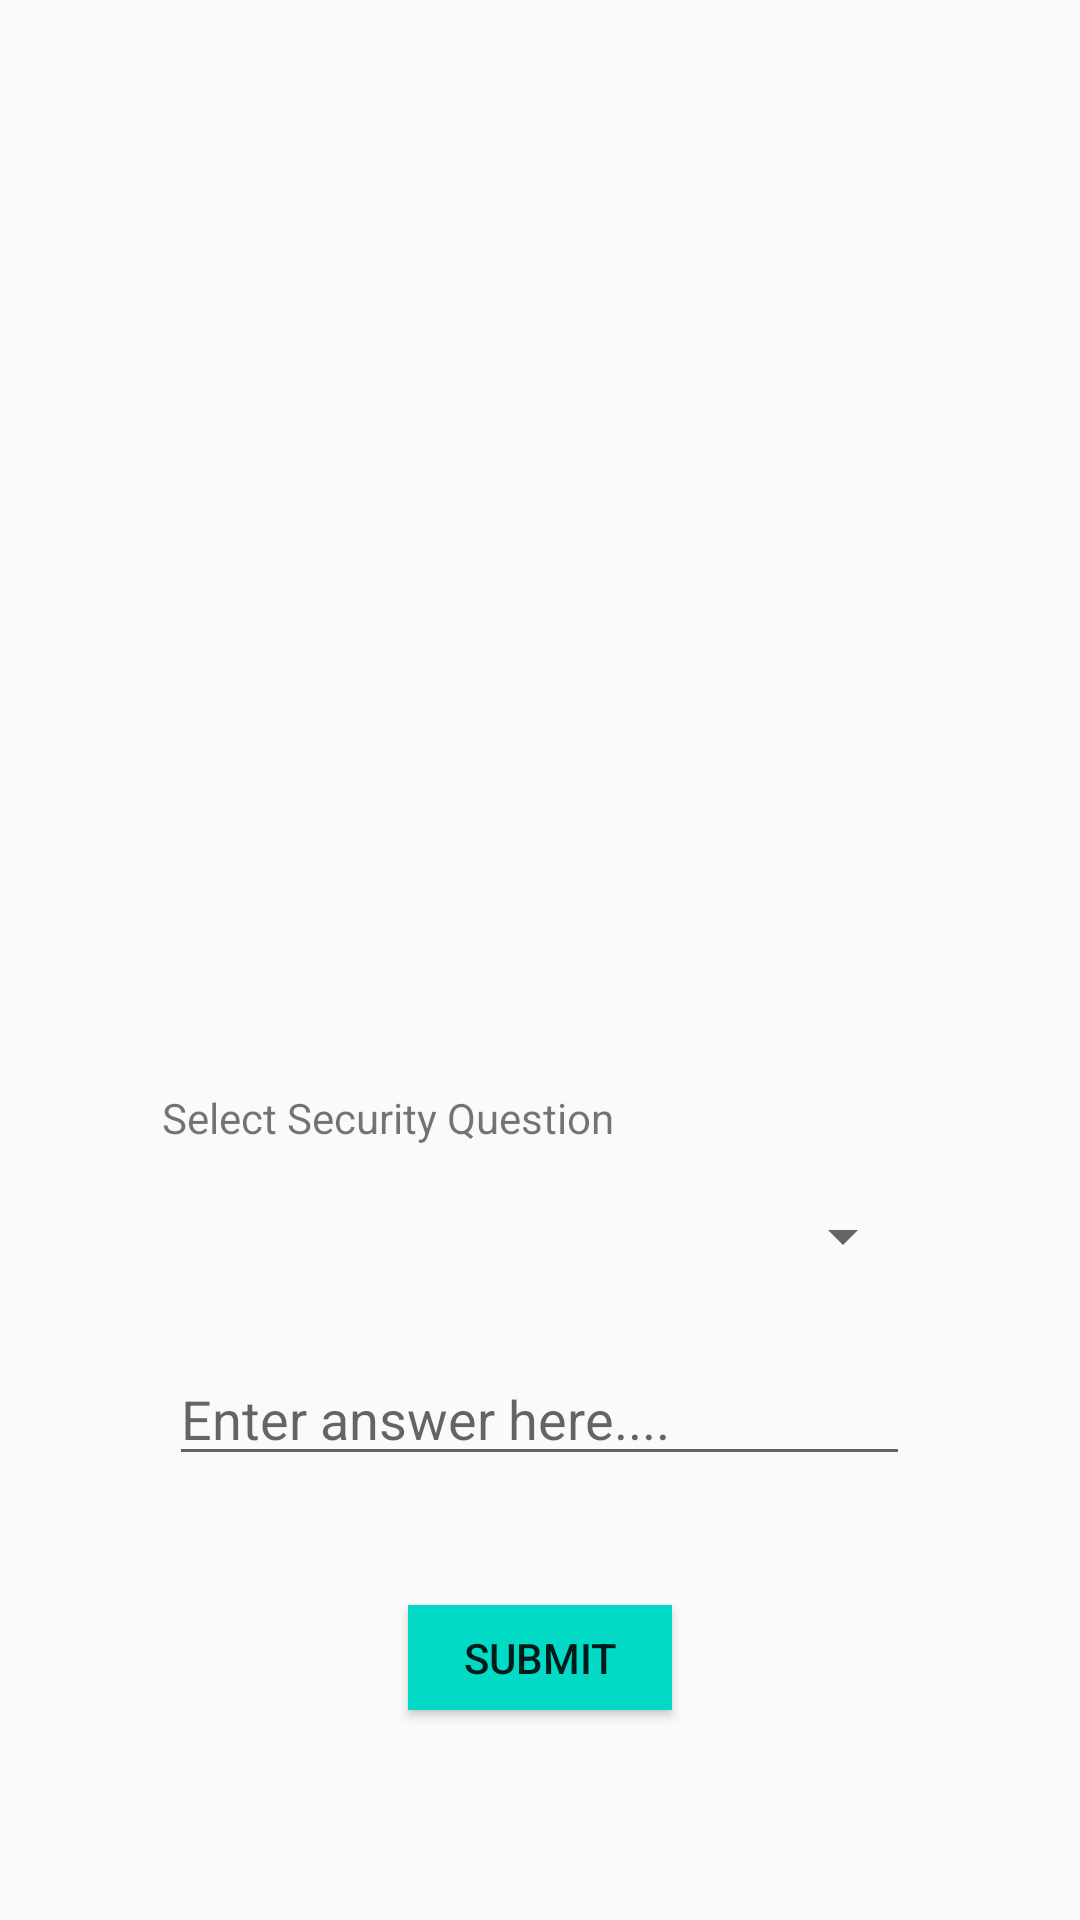

Here is an Android app screen rendered from its layout file. Give the layout XML and the strings, colors and styles it references.
<!-- AndroidManifest.xml: application theme AppTheme -->
<!-- res/layout/forgot_pass_activity.xml -->
<RelativeLayout xmlns:android="http://schemas.android.com/apk/res/android"
    xmlns:app="http://schemas.android.com/apk/res-auto"
    android:layout_width="match_parent"
    android:layout_height="match_parent"
    android:paddingLeft="16dp"
    android:paddingRight="16dp" >


    <TextView
        android:id="@+id/secQTxt"
        android:layout_width="252dp"
        android:layout_height="wrap_content"
        android:layout_alignParentBottom="true"
        android:layout_centerHorizontal="true"
        android:layout_marginBottom="258dp"
        android:text="Select Security Question" />

    <Spinner
        android:id="@+id/secQuesDrpDwn"
        android:layout_width="250dp"
        android:layout_height="wrap_content"
        android:layout_alignParentBottom="true"
        android:layout_centerHorizontal="true"
        android:layout_marginBottom="216dp"
        android:drawSelectorOnTop="true" />

    <ImageView
        android:id="@+id/imageView"
        android:layout_width="183dp"
        android:layout_height="202dp"
        android:layout_alignParentTop="true"
        android:layout_centerHorizontal="true"
        android:layout_marginTop="40dp"
        app:srcCompat="@mipmap/security_image2" />

    <EditText
        android:id="@+id/answerEditTxt"
        android:layout_width="247dp"
        android:layout_height="wrap_content"
        android:layout_alignParentBottom="true"
        android:layout_centerHorizontal="true"
        android:layout_marginBottom="148dp"
        android:ems="10"
        android:hint="Enter answer here...."
        android:inputType="textPersonName" />

    <Button
        android:id="@+id/submtBtnFP"
        style="?attr/colorAccent"
        android:layout_width="wrap_content"
        android:layout_height="35dp"
        android:layout_alignParentBottom="true"
        android:layout_centerHorizontal="true"
        android:layout_marginBottom="70dp"
        android:background="?attr/colorAccent"
        android:text="Submit" />

</RelativeLayout>
<!-- resources referenced by this layout -->
<resources>
  <style name="AppTheme" parent="Base.Theme.AppCompat.Light.DarkActionBar">
          <item name="floatingActionButtonStyle">@style/Widget.Design.FloatingActionButton</item>
          
          <item name="colorPrimary">@color/colorPrimary</item>
          <item name="colorPrimaryDark">@color/colorPrimaryDark</item>
          <item name="colorAccent">@color/colorAccent</item>
      </style>
  <!-- not gathered from this repository: default colours our renderer supplied (Android Studio template values) -->
  <color name="colorPrimary">#FF6200EE</color>
  <color name="colorPrimaryDark">#FF3700B3</color>
  <color name="colorAccent">#FF03DAC5</color>
</resources>
